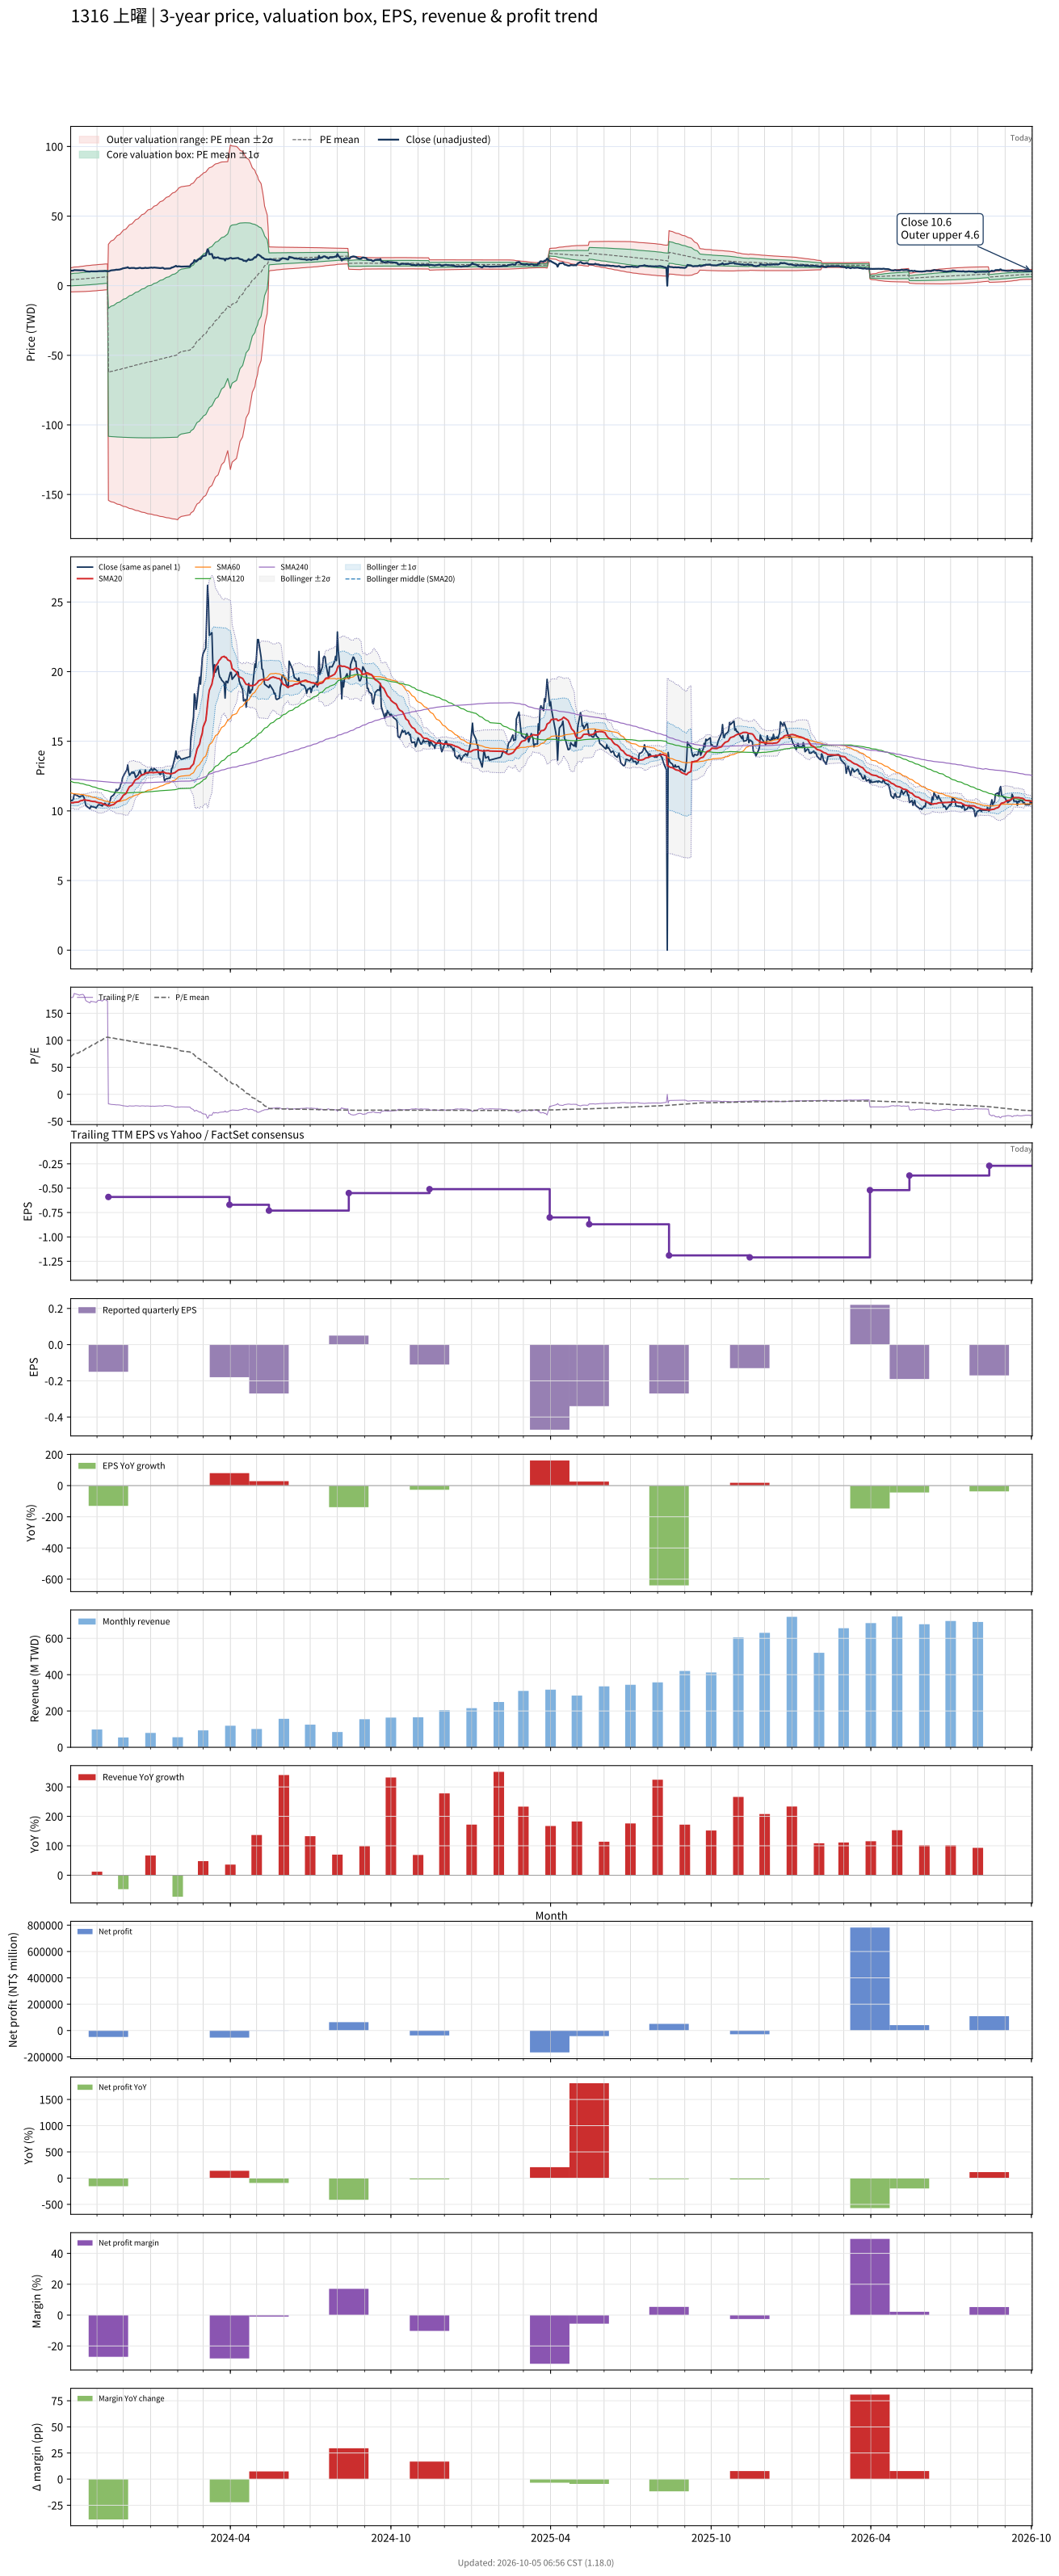

Values plotted in this chart, from the file beside it:
# chart-version: skill-stock-dynamic-val…
date, close, available_date, period_end, eps, ttm_eps, pe, pe_mean, pe_std, price_m2, price_m1, price_mean, price_p1, price_p2, forward_eps, forward_pe, forward_pe_mean, forward_pe_std, forward_price_m2, forward_price_m1, forward_price_mean, forward_price_p1, forward_price_p2, sma20
2023-10-02, 10.75, 2023-08-14, 2023-06-30, -0.13, 0.06, 179.2, 69.74, 72.08, -4.466, -0.1405, 4.185, 8.51, 12.83, , , , , , , , , , 10.59
2023-10-03, 10.75, 2023-08-14, 2023-06-30, -0.13, 0.06, 179.2, 71.06, 72.63, -4.451, -0.09382, 4.264, 8.621, 12.98, , , , , , , , , , 10.59
2023-10-04, 10.75, 2023-08-14, 2023-06-30, -0.13, 0.06, 179.2, 72.39, 73.14, -4.434, -0.04536, 4.343, 8.732, 13.12, , , , , , , , , , 10.58
2023-10-05, 10.85, 2023-08-14, 2023-06-30, -0.13, 0.06, 180.8, 73.73, 73.64, -4.414, 0.005089, 4.424, 8.842, 13.26, , , , , , , , , , 10.59
2023-10-06, 11.2, 2023-08-14, 2023-06-30, -0.13, 0.06, 186.7, 75.12, 74.19, -4.396, 0.05582, 4.507, 8.959, 13.41, , , , , , , , , , 10.61
2023-10-11, 11.05, 2023-08-14, 2023-06-30, -0.13, 0.06, 184.2, 76.49, 74.68, -4.372, 0.1084, 4.589, 9.07, 13.55, , , , , , , , , , 10.64
2023-10-12, 11, 2023-08-14, 2023-06-30, -0.13, 0.06, 183.3, 77.84, 75.13, -4.345, 0.1627, 4.671, 9.178, 13.69, , , , , , , , , , 10.68
2023-10-13, 11.05, 2023-08-14, 2023-06-30, -0.13, 0.06, 184.2, 79.2, 75.57, -4.316, 0.2182, 4.752, 9.286, 13.82, , , , , , , , , , 10.72
2023-10-16, 11.1, 2023-08-14, 2023-06-30, -0.13, 0.06, 185, 80.58, 75.98, -4.283, 0.2757, 4.835, 9.394, 13.95, , , , , , , , , , 10.76
2023-10-17, 11, 2023-08-14, 2023-06-30, -0.13, 0.06, 183.3, 81.94, 76.35, -4.246, 0.3354, 4.916, 9.497, 14.08, , , , , , , , , , 10.8
2023-10-18, 10.8, 2023-08-14, 2023-06-30, -0.13, 0.06, 180, 83.27, 76.66, -4.202, 0.3969, 4.996, 9.596, 14.2, , , , , , , , , , 10.8
2023-10-19, 10.45, 2023-08-14, 2023-06-30, -0.13, 0.06, 174.2, 84.56, 76.88, -4.152, 0.4608, 5.073, 9.686, 14.3, , , , , , , , , , 10.78
2023-10-20, 10.35, 2023-08-14, 2023-06-30, -0.13, 0.06, 172.5, 85.83, 77.06, -4.097, 0.5263, 5.15, 9.773, 14.4, , , , , , , , , , 10.77
2023-10-23, 10.2, 2023-08-14, 2023-06-30, -0.13, 0.06, 170, 87.08, 77.2, -4.039, 0.5932, 5.225, 9.857, 14.49, , , , , , , , , , 10.74
2023-10-24, 10.15, 2023-08-14, 2023-06-30, -0.13, 0.06, 169.2, 88.33, 77.31, -3.978, 0.661, 5.3, 9.938, 14.58, , , , , , , , , , 10.72
2023-10-25, 10.35, 2023-08-14, 2023-06-30, -0.13, 0.06, 172.5, 89.59, 77.43, -3.916, 0.7297, 5.376, 10.02, 14.67, , , , , , , , , , 10.71
2023-10-26, 10.3, 2023-08-14, 2023-06-30, -0.13, 0.06, 171.7, 90.86, 77.52, -3.851, 0.8, 5.451, 10.1, 14.75, , , , , , , , , , 10.7
2023-10-27, 10.3, 2023-08-14, 2023-06-30, -0.13, 0.06, 171.7, 92.12, 77.6, -3.785, 0.8713, 5.527, 10.18, 14.84, , , , , , , , , , 10.68
2023-10-30, 10.25, 2023-08-14, 2023-06-30, -0.13, 0.06, 170.8, 93.37, 77.64, -3.715, 0.9438, 5.602, 10.26, 14.92, , , , , , , , , , 10.67
2023-10-31, 10.2, 2023-08-14, 2023-06-30, -0.13, 0.06, 170, 94.62, 77.66, -3.642, 1.017, 5.677, 10.34, 15, , , , , , , , , , 10.64
2023-11-01, 10.3, 2023-08-14, 2023-06-30, -0.13, 0.06, 171.7, 95.88, 77.67, -3.568, 1.093, 5.753, 10.41, 15.07, , , , , , , , , , 10.62
2023-11-02, 10.4, 2023-08-14, 2023-06-30, -0.13, 0.06, 173.3, 97.16, 77.68, -3.492, 1.169, 5.829, 10.49, 15.15, , , , , , , , , , 10.6
2023-11-03, 10.45, 2023-08-14, 2023-06-30, -0.13, 0.06, 174.2, 98.44, 77.67, -3.413, 1.247, 5.907, 10.57, 15.23, , , , , , , , , , 10.59
2023-11-06, 10.4, 2023-08-14, 2023-06-30, -0.13, 0.06, 173.3, 99.72, 77.62, -3.332, 1.326, 5.983, 10.64, 15.3, , , , , , , , , , 10.56
2023-11-07, 10.35, 2023-08-14, 2023-06-30, -0.13, 0.06, 172.5, 100.9, 77.62, -3.258, 1.399, 6.056, 10.71, 15.37, , , , , , , , , , 10.52
2023-11-08, 10.45, 2023-08-14, 2023-06-30, -0.13, 0.06, 174.2, 102.2, 77.6, -3.182, 1.474, 6.13, 10.79, 15.44, , , , , , , , , , 10.49
2023-11-09, 10.5, 2023-08-14, 2023-06-30, -0.13, 0.06, 175, 103.4, 77.57, -3.105, 1.549, 6.204, 10.86, 15.51, , , , , , , , , , 10.47
2023-11-10, 10.55, 2023-08-14, 2023-06-30, -0.13, 0.06, 175.8, 104.6, 77.53, -3.026, 1.626, 6.278, 10.93, 15.58, , , , , , , , , , 10.44
2023-11-13, 10.35, 2023-08-14, 2023-06-30, -0.13, 0.06, 172.5, 105.8, 77.44, -2.943, 1.704, 6.351, 11, 15.64, , , , , , , , , , 10.4
2023-11-14, 10.45, 2023-11-14, 2023-09-30, -0.15, -0.59, -17.71, 105.5, 77.94, 29.74, -16.25, -62.23, -108.2, -154.2, , , , , , , , , , 10.38
2023-11-15, 10.5, 2023-11-14, 2023-09-30, -0.15, -0.59, -17.8, 105.1, 78.42, 30.53, -15.74, -62.01, -108.3, -154.5, , , , , , , , , , 10.36
2023-11-16, 10.75, 2023-11-14, 2023-09-30, -0.15, -0.59, -18.22, 104.7, 78.91, 31.33, -15.23, -61.78, -108.3, -154.9, , , , , , , , , , 10.38
2023-11-17, 11, 2023-11-14, 2023-09-30, -0.15, -0.59, -18.64, 104.3, 79.39, 32.13, -14.72, -61.56, -108.4, -155.2, , , , , , , , , , 10.41
2023-11-20, 11.15, 2023-11-14, 2023-09-30, -0.15, -0.59, -18.9, 104, 79.87, 32.91, -14.22, -61.34, -108.5, -155.6, , , , , , , , , , 10.46
2023-11-21, 11.25, 2023-11-14, 2023-09-30, -0.15, -0.59, -19.07, 103.6, 80.34, 33.68, -13.72, -61.12, -108.5, -155.9, , , , , , , , , , 10.51
2023-11-22, 11.35, 2023-11-14, 2023-09-30, -0.15, -0.59, -19.24, 103.2, 80.81, 34.45, -13.22, -60.9, -108.6, -156.3, , , , , , , , , , 10.56
2023-11-23, 11.55, 2023-11-14, 2023-09-30, -0.15, -0.59, -19.58, 102.8, 81.28, 35.23, -12.72, -60.68, -108.6, -156.6, , , , , , , , , , 10.62
2023-11-24, 11.45, 2023-11-14, 2023-09-30, -0.15, -0.59, -19.41, 102.5, 81.74, 36, -12.23, -60.46, -108.7, -156.9, , , , , , , , , , 10.68
2023-11-27, 11.65, 2023-11-14, 2023-09-30, -0.15, -0.59, -19.75, 102.1, 82.2, 36.77, -11.73, -60.23, -108.7, -157.2, , , , , , , , , , 10.75
2023-11-28, 11.9, 2023-11-14, 2023-09-30, -0.15, -0.59, -20.17, 101.7, 82.67, 37.55, -11.23, -60, -108.8, -157.6, , , , , , , , , , 10.84
2023-11-29, 12, 2023-11-14, 2023-09-30, -0.15, -0.59, -20.34, 101.3, 83.14, 38.32, -10.73, -59.78, -108.8, -157.9, , , , , , , , , , 10.92
2023-11-30, 12.35, 2023-11-14, 2023-09-30, -0.15, -0.59, -20.93, 100.9, 83.61, 39.11, -10.22, -59.54, -108.9, -158.2, , , , , , , , , , 11.02
2023-12-01, 12.5, 2023-11-14, 2023-09-30, -0.15, -0.59, -21.19, 100.5, 84.07, 39.89, -9.709, -59.31, -108.9, -158.5, , , , , , , , , , 11.12
2023-12-04, 12.85, 2023-11-14, 2023-09-30, -0.15, -0.59, -21.78, 100.1, 84.54, 40.68, -9.198, -59.08, -109, -158.8, , , , , , , , , , 11.24
2023-12-05, 12.95, 2023-11-14, 2023-09-30, -0.15, -0.59, -21.95, 99.73, 85, 41.46, -8.692, -58.84, -109, -159.1, , , , , , , , , , 11.38
2023-12-06, 13.3, 2023-11-14, 2023-09-30, -0.15, -0.59, -22.54, 99.33, 85.46, 42.24, -8.183, -58.61, -109, -159.5, , , , , , , , , , 11.52
2023-12-07, 12.8, 2023-11-14, 2023-09-30, -0.15, -0.59, -21.69, 98.94, 85.91, 43.01, -7.684, -58.37, -109.1, -159.8, , , , , , , , , , 11.63
2023-12-08, 12.55, 2023-11-14, 2023-09-30, -0.15, -0.59, -21.27, 98.55, 86.35, 43.75, -7.196, -58.15, -109.1, -160, , , , , , , , , , 11.73
2023-12-11, 12.8, 2023-11-14, 2023-09-30, -0.15, -0.59, -21.69, 98.16, 86.79, 44.5, -6.708, -57.92, -109.1, -160.3, , , , , , , , , , 11.86
2023-12-12, 12.7, 2023-11-14, 2023-09-30, -0.15, -0.59, -21.53, 97.78, 87.22, 45.23, -6.228, -57.69, -109.1, -160.6, , , , , , , , , , 11.97
2023-12-13, 12.8, 2023-11-14, 2023-09-30, -0.15, -0.59, -21.69, 97.39, 87.65, 45.97, -5.744, -57.46, -109.2, -160.9, , , , , , , , , , 12.08
2023-12-14, 12.65, 2023-11-14, 2023-09-30, -0.15, -0.59, -21.44, 97, 88.08, 46.7, -5.267, -57.23, -109.2, -161.2, , , , , , , , , , 12.18
2023-12-15, 12.4, 2023-11-14, 2023-09-30, -0.15, -0.59, -21.02, 96.62, 88.49, 47.41, -4.799, -57.01, -109.2, -161.4, , , , , , , , , , 12.25
2023-12-18, 12.6, 2023-11-14, 2023-09-30, -0.15, -0.59, -21.36, 96.24, 88.9, 48.12, -4.328, -56.78, -109.2, -161.7, , , , , , , , , , 12.32
2023-12-19, 12.8, 2023-11-14, 2023-09-30, -0.15, -0.59, -21.69, 95.85, 89.32, 48.84, -3.856, -56.55, -109.2, -161.9, , , , , , , , , , 12.4
2023-12-20, 12.9, 2023-11-14, 2023-09-30, -0.15, -0.59, -21.86, 95.46, 89.73, 49.56, -3.383, -56.32, -109.3, -162.2, , , , , , , , , , 12.47
2023-12-21, 12.7, 2023-11-14, 2023-09-30, -0.15, -0.59, -21.53, 95.08, 90.13, 50.26, -2.915, -56.09, -109.3, -162.5, , , , , , , , , , 12.53
2023-12-22, 12.55, 2023-11-14, 2023-09-30, -0.15, -0.59, -21.27, 94.69, 90.53, 50.96, -2.451, -55.87, -109.3, -162.7, , , , , , , , , , 12.59
2023-12-25, 12.65, 2023-11-14, 2023-09-30, -0.15, -0.59, -21.44, 94.3, 90.93, 51.66, -1.989, -55.64, -109.3, -162.9, , , , , , , , , , 12.64
... 670 more rows
